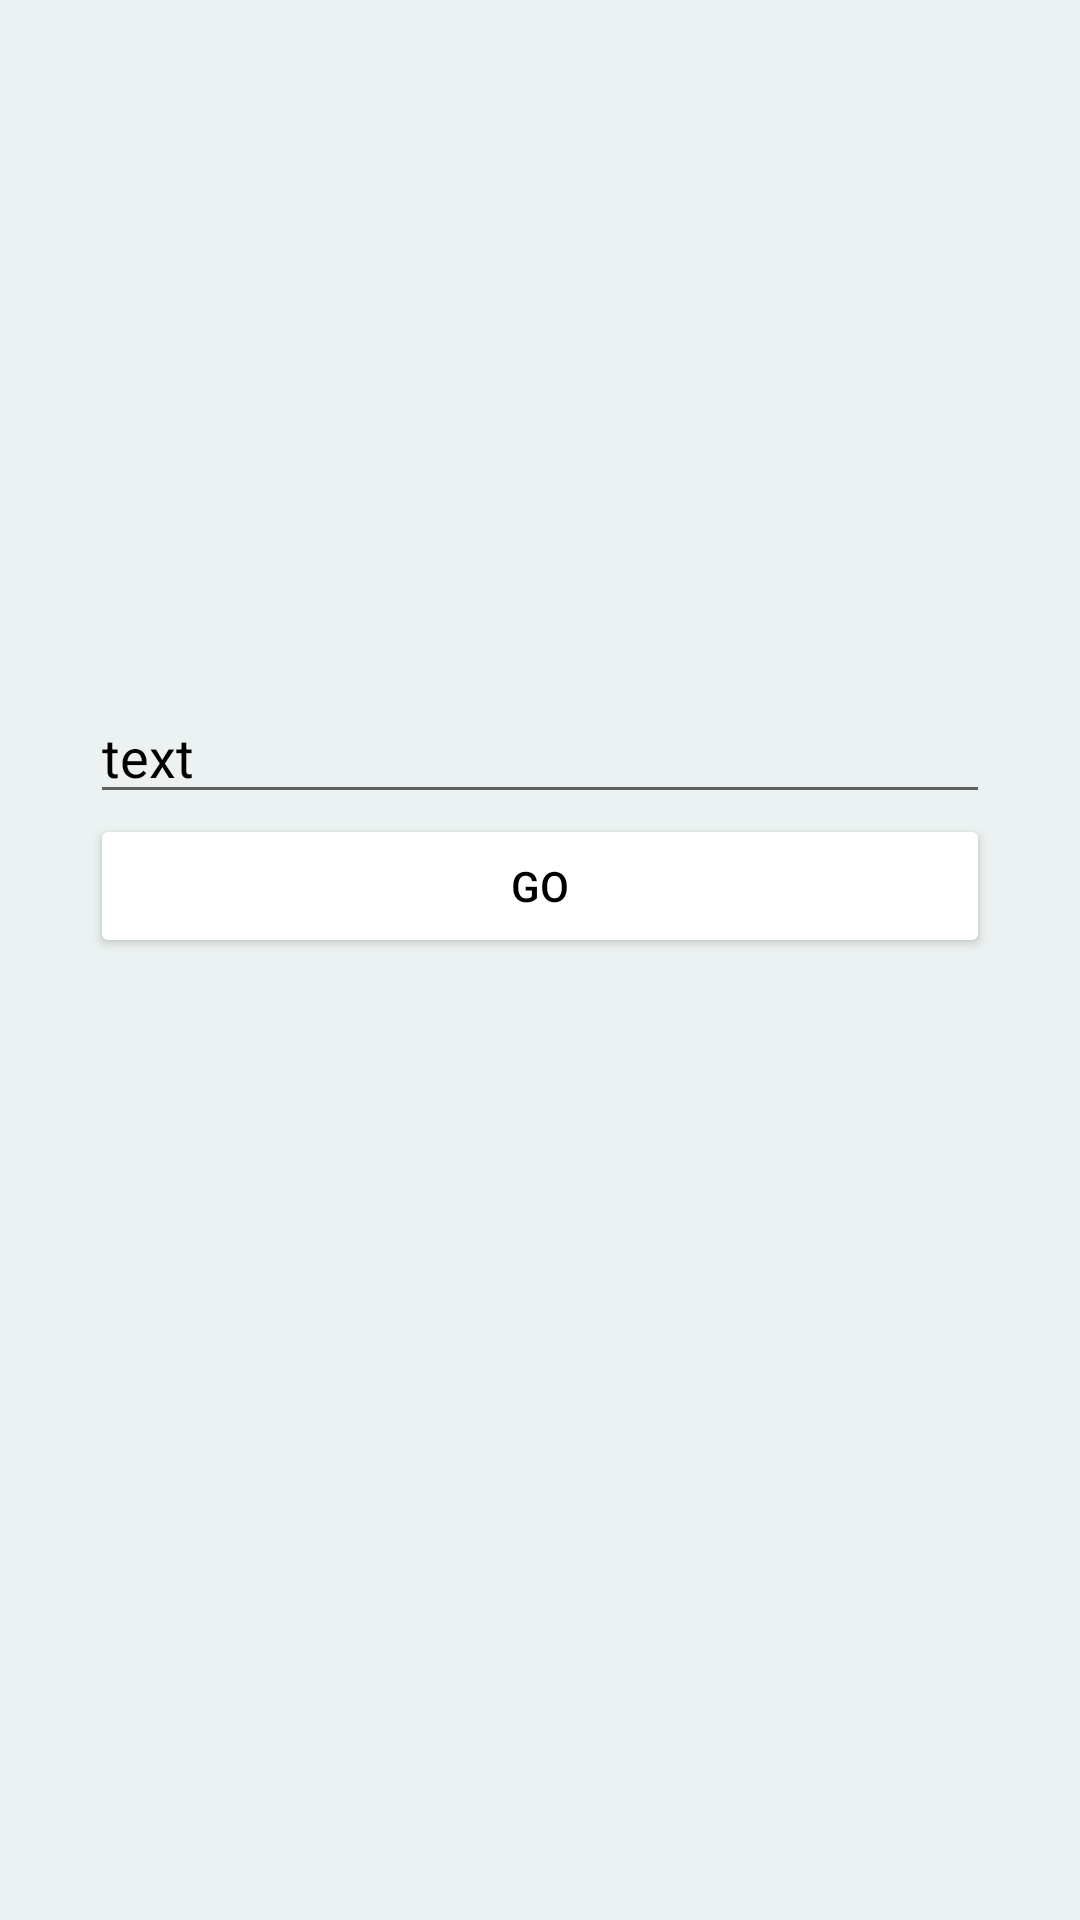

This screen was rendered from an Android layout file. Write that file and the resources it references.
<!-- AndroidManifest.xml: application theme Theme.NdrDZ2 -->
<!-- res/layout/fragment_fourth.xml -->
<?xml version="1.0" encoding="utf-8"?>
<androidx.constraintlayout.widget.ConstraintLayout xmlns:android="http://schemas.android.com/apk/res/android"
    xmlns:app="http://schemas.android.com/apk/res-auto"
    xmlns:tools="http://schemas.android.com/tools"
    android:layout_width="match_parent"
    android:layout_height="match_parent"
    android:background="@color/teal_700"
    tools:context=".fragments.FourthFragment">

    <ImageView
        android:id="@+id/image_photo"
        android:layout_width="150dp"
        android:layout_height="150dp"
        android:layout_marginTop="50dp"
        app:layout_constraintEnd_toEndOf="parent"
        app:layout_constraintStart_toStartOf="parent"
        app:layout_constraintTop_toTopOf="parent" />

    <EditText
        android:id="@+id/ed_text_fourth"
        android:layout_width="match_parent"
        android:layout_height="wrap_content"
        android:layout_marginHorizontal="30dp"
        android:layout_marginTop="30dp"
        android:hint="@string/text"
        android:textColorHint="@color/black"
        app:layout_constraintTop_toBottomOf="@id/image_photo" />

    <Button
        android:id="@+id/btn_fourth"
        android:layout_width="match_parent"
        android:layout_height="wrap_content"
        android:layout_marginHorizontal="30dp"
        android:backgroundTint="@color/white"
        android:text="@string/go"
        android:textColor="@color/black"
        app:layout_constraintTop_toBottomOf="@id/ed_text_fourth" />

</androidx.constraintlayout.widget.ConstraintLayout>
<!-- resources referenced by this layout -->
<resources>
  <color name="black">#FF000000</color>
  <color name="teal_700">#B2E4ECEB</color>
  <color name="white">#FFFFFFFF</color>
  <string name="go">go</string>
  <string name="text">text</string>
  <style name="Theme.NdrDZ2" parent="Theme.MaterialComponents.DayNight.DarkActionBar">
          
          <item name="colorPrimary">@color/purple_500</item>
          <item name="colorPrimaryVariant">@color/purple_700</item>
          <item name="colorOnPrimary">@color/white</item>
          
          <item name="colorSecondary">@color/teal_200</item>
          <item name="colorSecondaryVariant">@color/teal_700</item>
          <item name="colorOnSecondary">@color/black</item>
          
          <item name="android:statusBarColor">?attr/colorPrimaryVariant</item>
          
      </style>
  <color name="purple_500">#FF6200EE</color>
  <color name="purple_700">#FF3700B3</color>
  <color name="teal_200">#FF03DAC5</color>
</resources>
